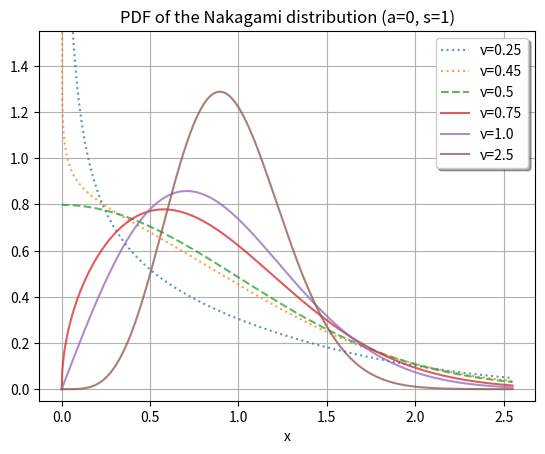

Write Python code to recreate this figure.
import numpy as np
from scipy.stats import nakagami
import matplotlib.pyplot as plt


x = np.linspace(1e-12, 2.55, 800)
for nu in [0.25, 0.45, 0.5, 0.75, 1.0, 2.5]:
    if nu < 0.5:
        ls = ':'
    elif nu == 0.5:
        ls = '--'
    else:
        ls = '-'
    plt.plot(x, nakagami.pdf(x, nu), alpha=0.75, linestyle=ls, label=f'ν={nu}')

plt.ylim(-0.05, 1.55)
plt.title('PDF of the Nakagami distribution (a=0, s=1)')
plt.xlabel('x')
plt.legend(framealpha=1, shadow=True)
plt.grid(True)
# plt.show()
plt.savefig('nakagami_plots.svg')
